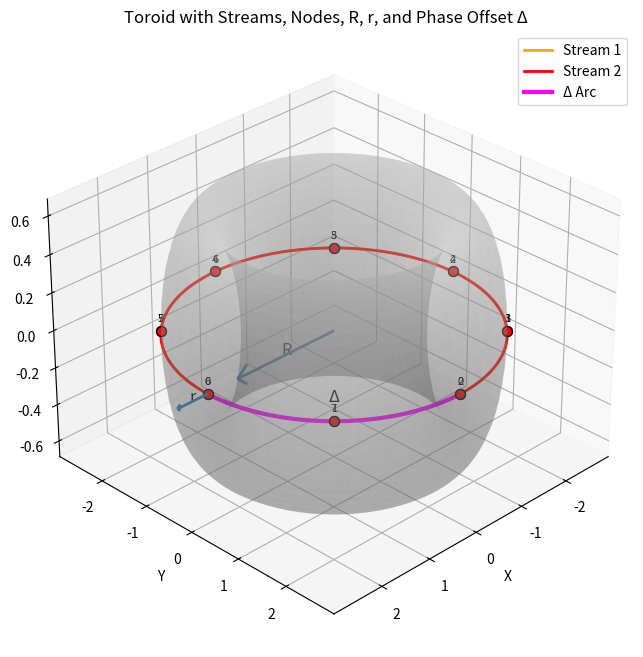

The matplotlib source for this figure:
"""//**Example Visualization of Data streams and Nodes**//"""

import numpy as np
import matplotlib.pyplot as plt
from mpl_toolkits.mplot3d import Axes3D

# Toroid parameters
R = 2.0  # Major radius
r = 0.6  # Minor radius
S = 4    # Number of streams
Delta = 2 * np.pi / S  # Phase offset between streams
nodes_per_stream = 8

# Create figure and 3D axis
fig = plt.figure(figsize=(10, 8))
ax = fig.add_subplot(111, projection='3d')

# Plot torus surface
u = np.linspace(0, 2 * np.pi, 100)
v = np.linspace(0, 2 * np.pi, 50)
U, V = np.meshgrid(u, v)
X = (R + r * np.cos(V)) * np.cos(U)
Y = (R + r * np.cos(V)) * np.sin(U)
Z = r * np.sin(V)
ax.plot_surface(X, Y, Z, color='lightgrey', alpha=0.3, linewidth=0)

# Streams and nodes
for s, color in zip([1, 2], ['orange', 'red']):
    offset = Delta * (s - 1)
    # Stream curve
    u_vals = np.linspace(0, 2 * np.pi, 200)
    x_stream = (R + r * np.cos(0)) * np.cos(u_vals + offset)
    y_stream = (R + r * np.cos(0)) * np.sin(u_vals + offset)
    z_stream = r * np.sin(0)
    ax.plot(x_stream, y_stream, z_stream, linewidth=2, color=color, label=f'Stream {s}')
    
    # Nodes on stream
    for j in range(nodes_per_stream):
        uj = offset + 2 * np.pi * j / nodes_per_stream
        x_node = (R + r * np.cos(0)) * np.cos(uj)
        y_node = (R + r * np.cos(0)) * np.sin(uj)
        z_node = r * np.sin(0)
        ax.scatter(x_node, y_node, z_node, s=50, color=color, edgecolor='k')
        ax.text(x_node, y_node, z_node + 0.05, str(j), fontsize=8, color='k', ha='center')

# Highlight phase offset arc between u=0 and u=Delta
u_arc = np.linspace(0, Delta, 100)
x_arc = (R + r * np.cos(0)) * np.cos(u_arc)
y_arc = (R + r * np.cos(0)) * np.sin(u_arc)
z_arc = r * np.sin(0)
ax.plot(x_arc, y_arc, z_arc, linewidth=3, color='magenta', label='Δ Arc')

# Label Δ at midpoint
u_mid = Delta / 2
x_mid = (R + r * np.cos(0)) * np.cos(u_mid)
y_mid = (R + r * np.cos(0)) * np.sin(u_mid)
z_mid = r * np.sin(0)
ax.text(x_mid, y_mid, z_mid + 0.1, 'Δ', fontsize=12, ha='center')

# Draw and label major radius R
ax.quiver(0, 0, 0, R, 0, 0, linewidth=2, arrow_length_ratio=0.1)
ax.text(R/2, 0, 0, 'R', fontsize=12, ha='center')

# Draw and label minor radius r
tube_center = np.array([(R + r * np.cos(0)) * np.cos(0),
                        (R + r * np.cos(0)) * np.sin(0),
                        r * np.sin(0)])
ax.quiver(tube_center[0], tube_center[1], tube_center[2], 
          r, 0, 0, linewidth=2, arrow_length_ratio=0.1)
ax.text(tube_center[0] + r/2, tube_center[1], tube_center[2], 'r', fontsize=12, ha='center')

# Legend and view adjustments
ax.legend()
ax.set_xlabel('X')
ax.set_ylabel('Y')
ax.set_zlabel('Z')
ax.set_title('Toroid with Streams, Nodes, R, r, and Phase Offset Δ')
ax.view_init(elev=30, azim=45)

plt.show()
